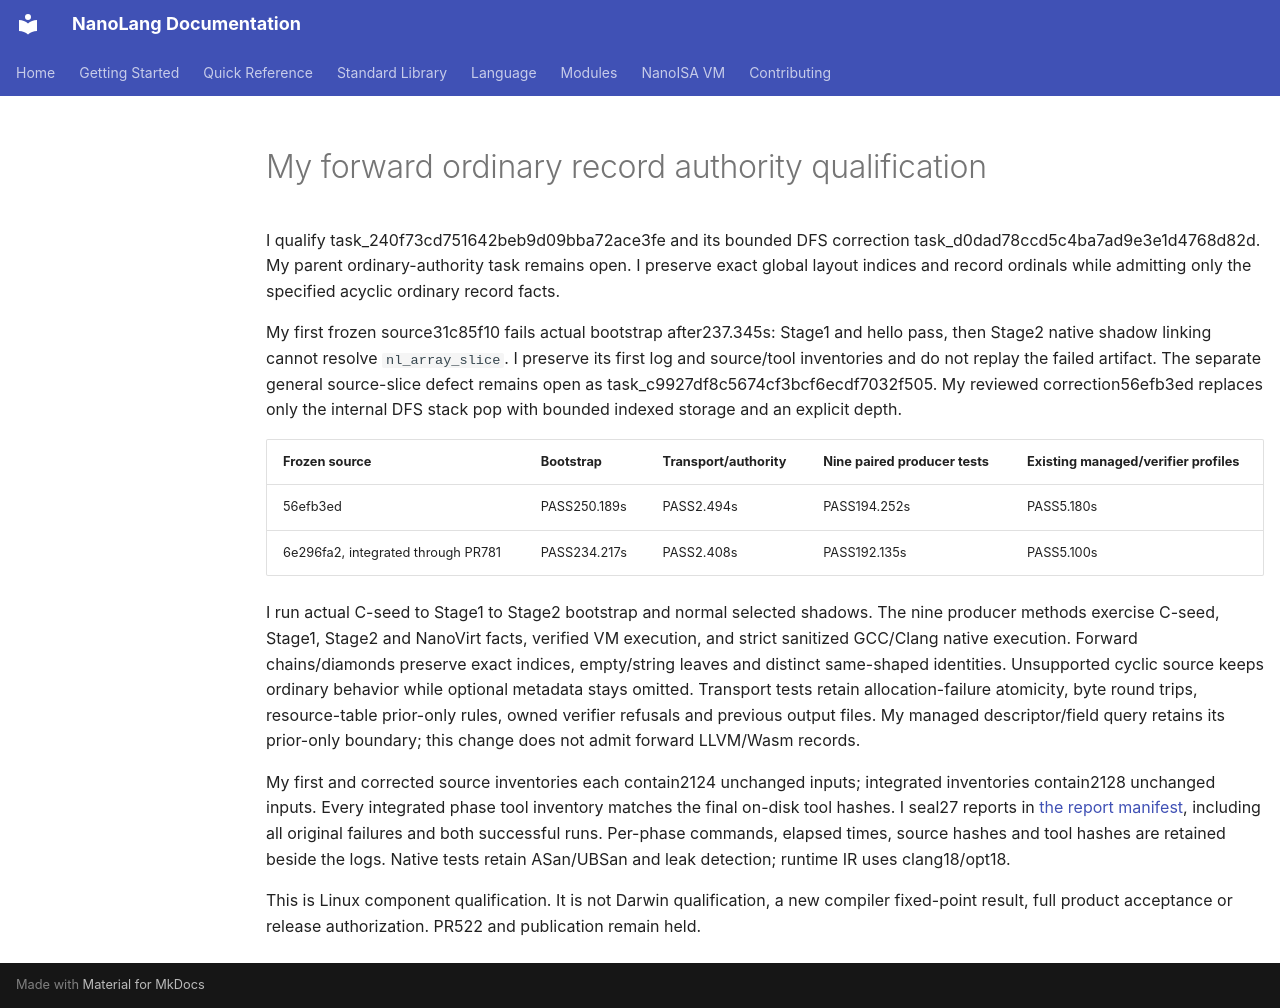

repository: jordanhubbard/nanolang · page: evidence/forward-ordinary-authority/index.html · generator: mkdocs

# My forward ordinary record authority qualification

I qualify task_240f73cd751642beb9d09bba72ace3fe and its bounded DFS correction task_d0dad78ccd5c4ba7ad9e3e1d4768d82d. My parent ordinary-authority task remains open. I preserve exact global layout indices and record ordinals while admitting only the specified acyclic ordinary record facts.

My first frozen source31c85f10 fails actual bootstrap after237.345s: Stage1 and hello pass, then Stage2 native shadow linking cannot resolve `nl_array_slice`. I preserve its first log and source/tool inventories and do not replay the failed artifact. The separate general source-slice defect remains open as task_c9927df8c5674cf3bcf6ecdf7032f505. My reviewed correction56efb3ed replaces only the internal DFS stack pop with bounded indexed storage and an explicit depth.

| Frozen source | Bootstrap | Transport/authority | Nine paired producer tests | Existing managed/verifier profiles |
| --- | --- | --- | --- | --- |
| 56efb3ed | PASS250.189s | PASS2.494s | PASS194.252s | PASS5.180s |
| 6e296fa2, integrated through PR781 | PASS234.217s | PASS2.408s | PASS192.135s | PASS5.100s |

I run actual C-seed to Stage1 to Stage2 bootstrap and normal selected shadows. The nine producer methods exercise C-seed, Stage1, Stage2 and NanoVirt facts, verified VM execution, and strict sanitized GCC/Clang native execution. Forward chains/diamonds preserve exact indices, empty/string leaves and distinct same-shaped identities. Unsupported cyclic source keeps ordinary behavior while optional metadata stays omitted. Transport tests retain allocation-failure atomicity, byte round trips, resource-table prior-only rules, owned verifier refusals and previous output files. My managed descriptor/field query retains its prior-only boundary; this change does not admit forward LLVM/Wasm records.

My first and corrected source inventories each contain2124 unchanged inputs; integrated inventories contain2128 unchanged inputs. Every integrated phase tool inventory matches the final on-disk tool hashes. I seal27 reports in [the report manifest](forward-ordinary-authority/reports.sha256.json), including all original failures and both successful runs. Per-phase commands, elapsed times, source hashes and tool hashes are retained beside the logs. Native tests retain ASan/UBSan and leak detection; runtime IR uses clang18/opt18.

This is Linux component qualification. It is not Darwin qualification, a new compiler fixed-point result, full product acceptance or release authorization. PR522 and publication remain held.
